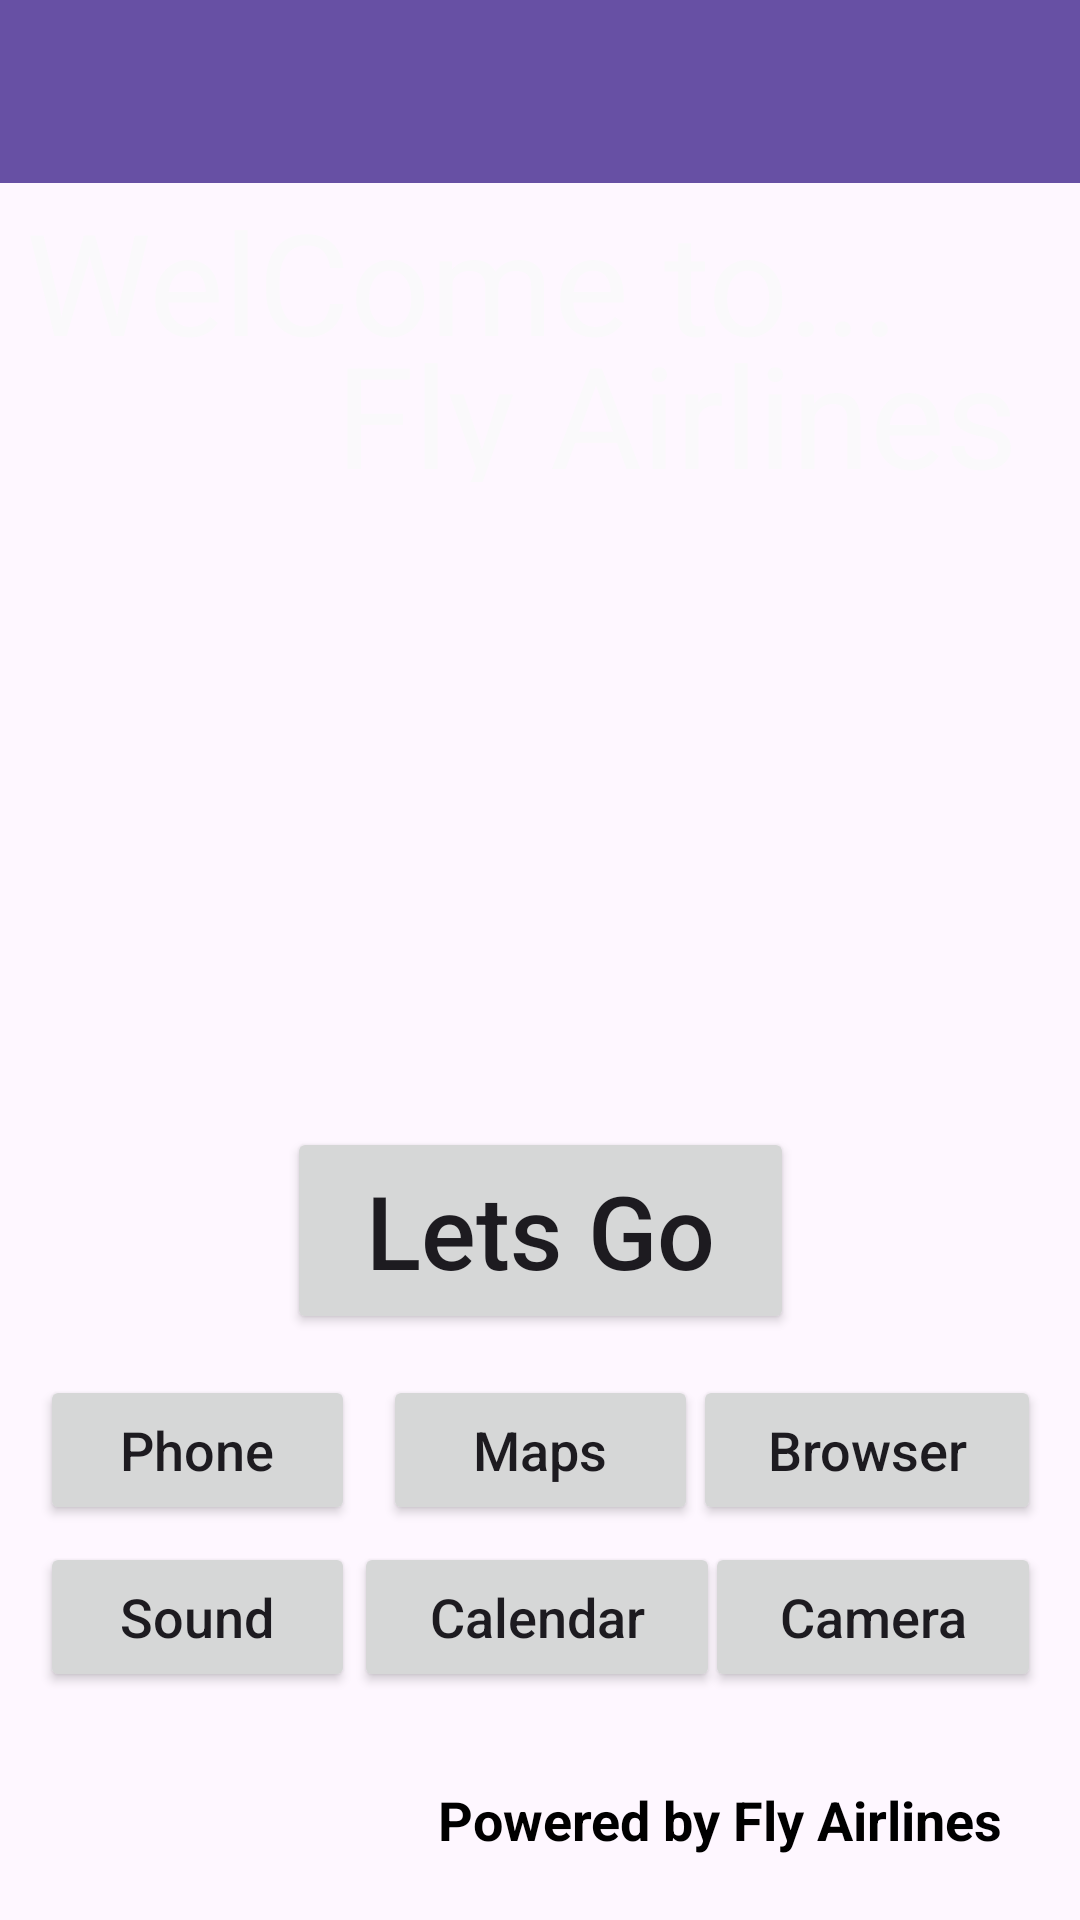

Produce the Android XML layout that renders to this screen, including the resource entries it uses.
<!-- AndroidManifest.xml: application theme Theme.Demo -->
<!-- res/layout/activity_main_welcome.xml -->
<?xml version="1.0" encoding="utf-8"?>
<androidx.constraintlayout.widget.ConstraintLayout xmlns:android="http://schemas.android.com/apk/res/android"

    xmlns:app="http://schemas.android.com/apk/res-auto"
    xmlns:tools="http://schemas.android.com/tools"

    android:id="@+id/bgMain"
    android:layout_width="match_parent"
    android:layout_height="match_parent"
    android:background="@drawable/ic_launcher_background"
    tools:context=".MainActivity_WelCome">


    <TextView
        android:id="@+id/textViewMain_2"
        android:layout_width="202dp"
        android:layout_height="34dp"
        android:text="Powered by Fly Airlines"
        android:textColor="@color/black"
        android:textSize="18sp"
        android:textStyle="bold"
        app:layout_constraintBottom_toBottomOf="parent"
        app:layout_constraintEnd_toEndOf="parent"
        app:layout_constraintHorizontal_bias="0.923"
        app:layout_constraintStart_toStartOf="parent"
        app:layout_constraintTop_toTopOf="parent"
        app:layout_constraintVertical_bias="0.981"
        tools:ignore="TextSizeCheck" />

    <TextView
        android:id="@+id/textViewMain"
        android:layout_width="327dp"
        android:layout_height="57dp"
        android:text="WelCome to..."
        android:textAlignment="textStart"
        android:textColor="#FAF9FB"
        android:textSize="47sp"
        app:layout_constraintBottom_toBottomOf="parent"
        app:layout_constraintEnd_toEndOf="parent"
        app:layout_constraintHorizontal_bias="0.264"
        app:layout_constraintStart_toStartOf="parent"
        app:layout_constraintTop_toTopOf="parent"
        app:layout_constraintVertical_bias="0.107" />

    <TextView
        android:id="@+id/textViewMain_1"
        android:layout_width="237dp"
        android:layout_height="54dp"
        android:text="Fly Airlines"
        android:textAlignment="textEnd"
        android:textColor="#FAF9FB"
        android:textSize="47sp"
        app:layout_constraintBottom_toBottomOf="parent"
        app:layout_constraintEnd_toEndOf="parent"
        app:layout_constraintHorizontal_bias="0.831"
        app:layout_constraintStart_toStartOf="parent"
        app:layout_constraintTop_toTopOf="parent"
        app:layout_constraintVertical_bias="0.182" />

    <ImageView
        android:id="@+id/imgMain"
        android:layout_width="217dp"
        android:layout_height="234dp"
        android:rotation="33"
        app:layout_constraintBottom_toBottomOf="parent"
        app:layout_constraintEnd_toEndOf="parent"
        app:layout_constraintHorizontal_bias="0.562"
        app:layout_constraintStart_toStartOf="parent"
        app:layout_constraintTop_toTopOf="parent"
        app:layout_constraintVertical_bias="0.366"
        app:srcCompat="@drawable/baseline_local_airport_24"
        app:tint="@color/white" />

    <Button
        android:id="@+id/bMain"
        android:layout_width="169dp"
        android:layout_height="69dp"
        android:text="Lets Go"
        android:textAlignment="center"
        android:textAllCaps="false"
        android:textColorLink="#FAF9FB"
        android:textSize="34sp"
        app:layout_constraintBottom_toBottomOf="parent"
        app:layout_constraintEnd_toEndOf="parent"
        app:layout_constraintStart_toStartOf="parent"
        app:layout_constraintTop_toTopOf="parent"
        app:layout_constraintVertical_bias="0.658" />

    <Button
        android:id="@+id/bMain_3_Browser"
        android:layout_width="116dp"
        android:layout_height="50dp"
        android:text="Browser"
        android:textAlignment="center"
        android:textAllCaps="false"
        android:textColorLink="#FAF9FB"
        android:textSize="18sp"
        app:layout_constraintBottom_toBottomOf="parent"
        app:layout_constraintEnd_toEndOf="parent"
        app:layout_constraintHorizontal_bias="0.947"
        app:layout_constraintStart_toStartOf="parent"
        app:layout_constraintTop_toTopOf="parent"
        app:layout_constraintVertical_bias="0.777" />

    <Button
        android:id="@+id/bMain_2_Maps"
        android:layout_width="105dp"
        android:layout_height="50dp"
        android:text="Maps"
        android:textAlignment="center"
        android:textAllCaps="false"
        android:textColorLink="#FAF9FB"
        android:textSize="18sp"
        app:layout_constraintBottom_toBottomOf="parent"
        app:layout_constraintEnd_toEndOf="parent"
        app:layout_constraintStart_toStartOf="parent"
        app:layout_constraintTop_toTopOf="parent"
        app:layout_constraintVertical_bias="0.777" />

    <Button
        android:id="@+id/bMain_5_Calendar"
        android:layout_width="122dp"
        android:layout_height="50dp"
        android:text="Calendar"
        android:textAlignment="center"
        android:textAllCaps="false"
        android:textColorLink="#FAF9FB"
        android:textSize="18sp"
        app:layout_constraintBottom_toBottomOf="parent"
        app:layout_constraintEnd_toEndOf="parent"
        app:layout_constraintHorizontal_bias="0.496"
        app:layout_constraintStart_toStartOf="parent"
        app:layout_constraintTop_toTopOf="parent"
        app:layout_constraintVertical_bias="0.871" />

    <Button
        android:id="@+id/bMain_6_Camera"
        android:layout_width="112dp"
        android:layout_height="50dp"
        android:text="Camera"
        android:textAlignment="center"
        android:textAllCaps="false"
        android:textColorLink="#FAF9FB"
        android:textSize="18sp"
        app:layout_constraintBottom_toBottomOf="parent"
        app:layout_constraintEnd_toEndOf="parent"
        app:layout_constraintHorizontal_bias="0.947"
        app:layout_constraintStart_toStartOf="parent"
        app:layout_constraintTop_toTopOf="parent"
        app:layout_constraintVertical_bias="0.871" />

    <Button
        android:id="@+id/bMain_4_Airplane"
        android:layout_width="105dp"
        android:layout_height="50dp"
        android:text="Sound"
        android:textAlignment="center"
        android:textAllCaps="false"
        android:textColorLink="#FAF9FB"
        android:textSize="18sp"
        app:layout_constraintBottom_toBottomOf="parent"
        app:layout_constraintEnd_toEndOf="parent"
        app:layout_constraintHorizontal_bias="0.052"
        app:layout_constraintStart_toStartOf="parent"
        app:layout_constraintTop_toTopOf="parent"
        app:layout_constraintVertical_bias="0.871" />

    <Button
        android:id="@+id/bMain_1_Phone"
        android:layout_width="105dp"
        android:layout_height="50dp"
        android:text="Phone"
        android:textAlignment="center"
        android:textAllCaps="false"
        android:textColorLink="#FAF9FB"
        android:textSize="18sp"
        app:layout_constraintBottom_toBottomOf="parent"
        app:layout_constraintEnd_toEndOf="parent"
        app:layout_constraintHorizontal_bias="0.052"
        app:layout_constraintStart_toStartOf="parent"
        app:layout_constraintTop_toTopOf="parent"
        app:layout_constraintVertical_bias="0.777" />


    <androidx.appcompat.widget.Toolbar
        android:id="@+id/toolbar"
        android:layout_width="414dp"
        android:layout_height="61dp"
        android:background="?attr/colorPrimary"
        android:minHeight="?attr/actionBarSize"
        android:textAlignment="center"
        android:theme="?attr/actionBarTheme"
        app:layout_constraintBottom_toBottomOf="parent"
        app:layout_constraintEnd_toEndOf="parent"
        app:layout_constraintStart_toStartOf="parent"
        app:layout_constraintTop_toTopOf="parent"
        app:layout_constraintVertical_bias="0.0" />

</androidx.constraintlayout.widget.ConstraintLayout>
<!-- resources referenced by this layout -->
<resources>
  <style name="Theme.Demo" parent="Base.Theme.Demo" />
  <style name="Base.Theme.Demo" parent="Theme.Material3.DayNight.NoActionBar">
          
          
      </style>
  <!-- not gathered from this repository: default colours our renderer supplied (Android Studio template values) -->
  <color name="black">#FF000000</color>
  <color name="white">#FFFFFFFF</color>
</resources>
